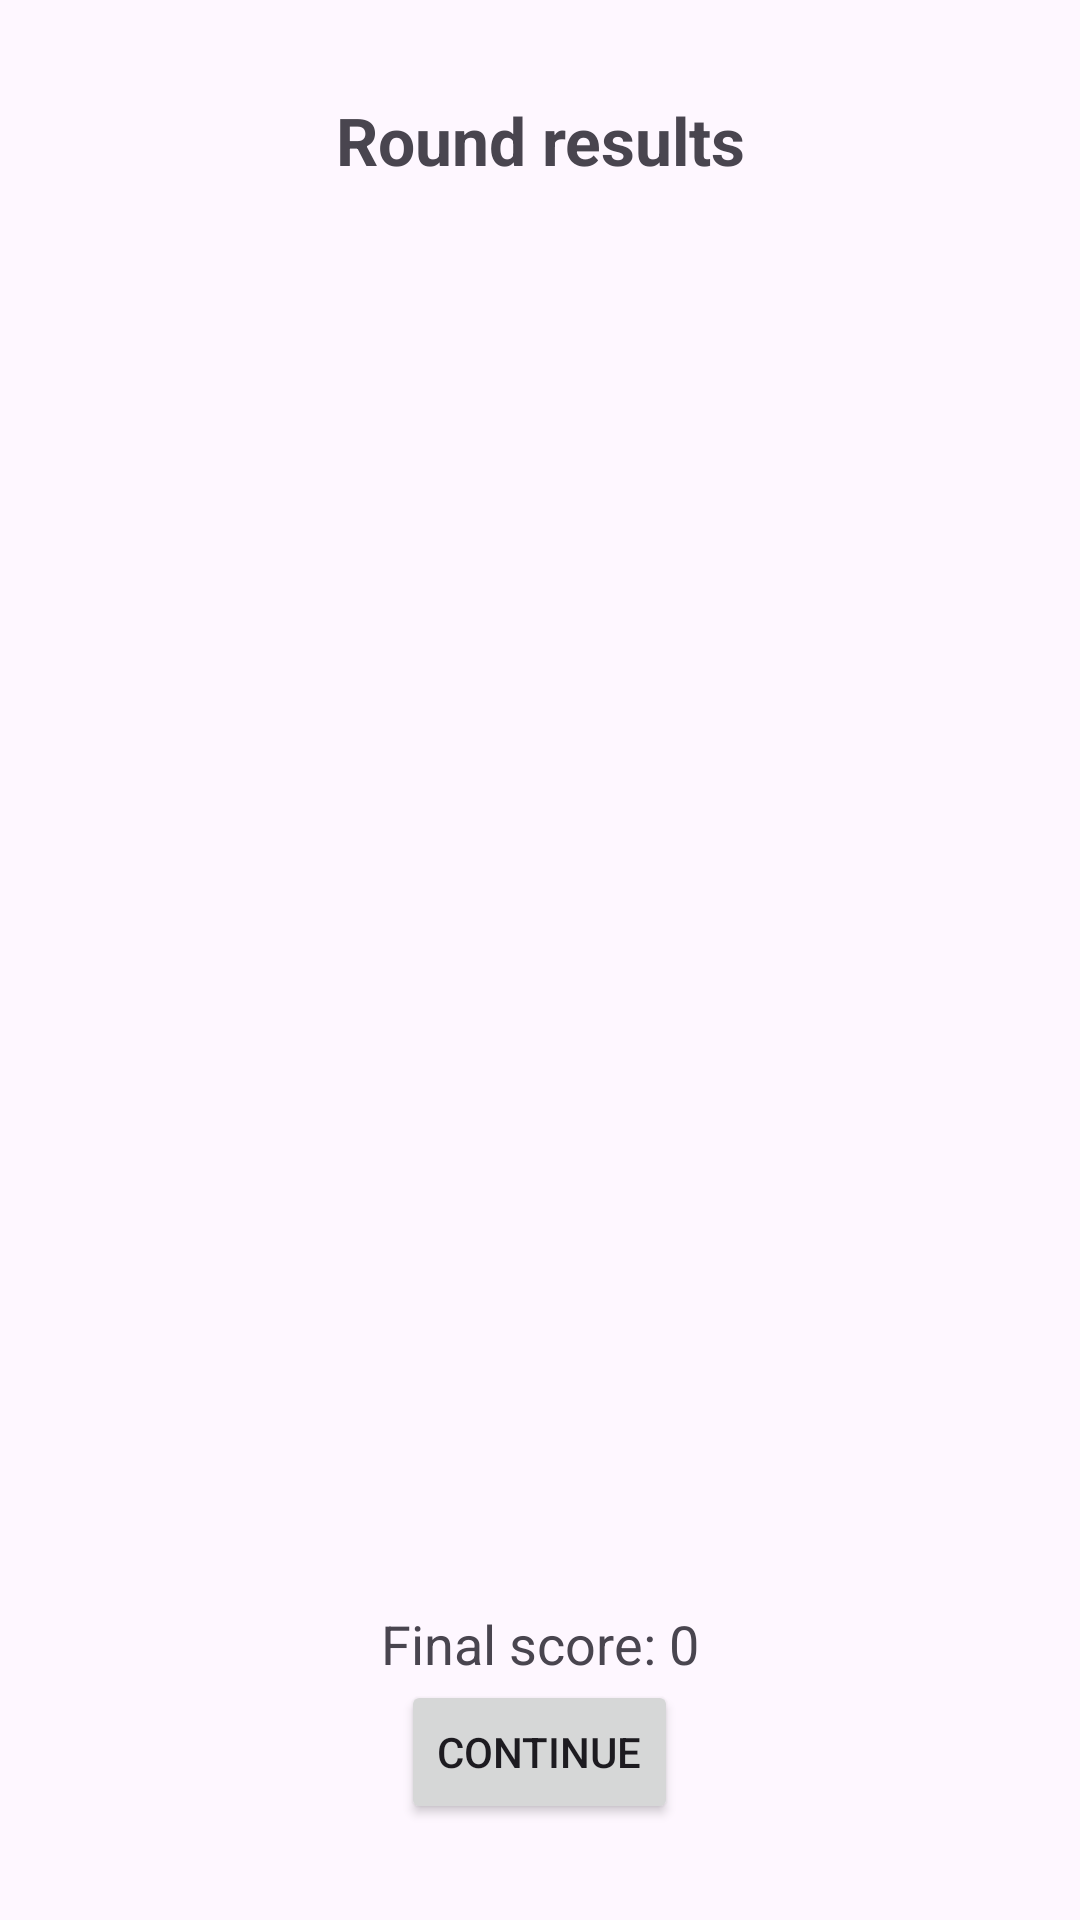

Write the Android layout XML for this screen, with the resource values it uses.
<!-- AndroidManifest.xml: application theme Theme.AliasClone -->
<!-- res/layout/activity_round_results.xml -->
<?xml version="1.0" encoding="utf-8"?>
<LinearLayout xmlns:android="http://schemas.android.com/apk/res/android"
    xmlns:tools="http://schemas.android.com/tools"
    android:orientation="vertical"
    android:gravity="center"
    android:padding="32dp"
    android:layout_width="match_parent"
    android:layout_height="match_parent">

    <TextView
        android:id="@+id/tvRoundSummary"
        android:textSize="22sp"
        android:textStyle="bold"
        android:gravity="center"
        android:text="Round results"
        android:layout_marginBottom="32dp"
        android:layout_height="wrap_content"
        android:layout_width="wrap_content" />

    <ScrollView
        android:layout_width="match_parent"
        android:layout_height="0dp"
        android:layout_weight="1"
        tools:ignore="SpeakableTextPresentCheck">

        <LinearLayout
            android:id="@+id/wordListContainer"
            android:layout_width="match_parent"
            android:layout_height="wrap_content"
            android:orientation="vertical" />
    </ScrollView>

    <TextView
        android:id="@+id/tvFinalScore"
        android:text="Final score: 0"
        android:textSize="18sp"
        android:layout_marginTop="8dp"
        android:layout_width="wrap_content"
        android:layout_height="wrap_content"/>

    <Button
        android:id="@+id/btnContinue"
        android:text="Continue"
        android:layout_width="wrap_content"
        android:layout_height="wrap_content" />
</LinearLayout>
<!-- resources referenced by this layout -->
<resources>
  <style name="Theme.AliasClone" parent="Base.Theme.AliasClone" />
  <style name="Base.Theme.AliasClone" parent="Theme.Material3.DayNight.NoActionBar">
          
          
      </style>
</resources>
